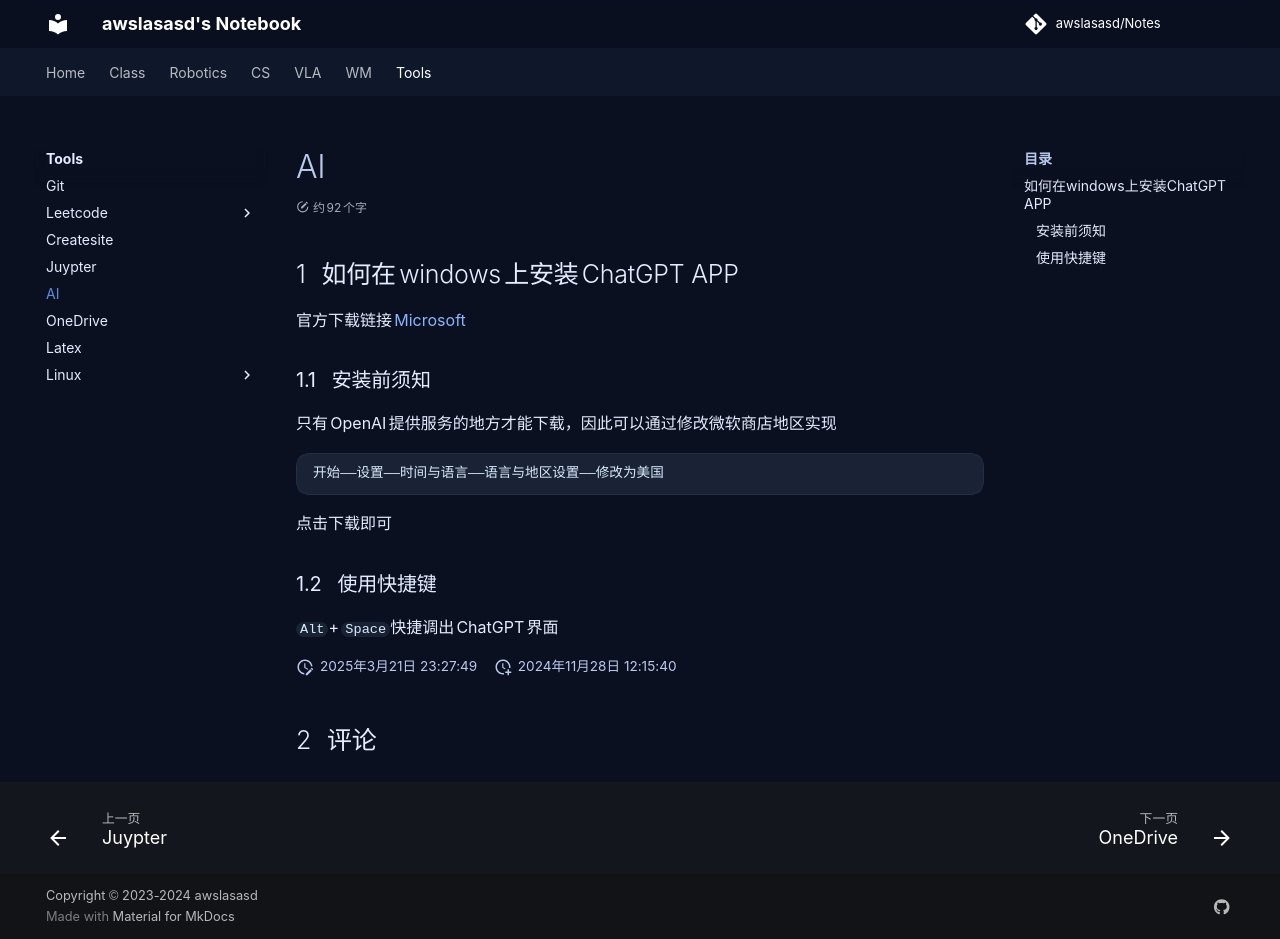

repository: awslasasd/awslasasd.github.io · page: Tools/AI/index.html · generator: mkdocs

---
comments: true
---

# AI

## 如何在windows上安装ChatGPT APP

官方下载链接[Microsoft](https://apps.microsoft.com/detail/9nt1r1c2hh7j)

### 安装前须知

只有OpenAI提供服务的地方才能下载，因此可以通过修改微软商店地区实现

```
开始——设置——时间与语言——语言与地区设置——修改为美国
```

点击下载即可

### 使用快捷键

`Alt`+`Space`快捷调出ChatGPT界面
